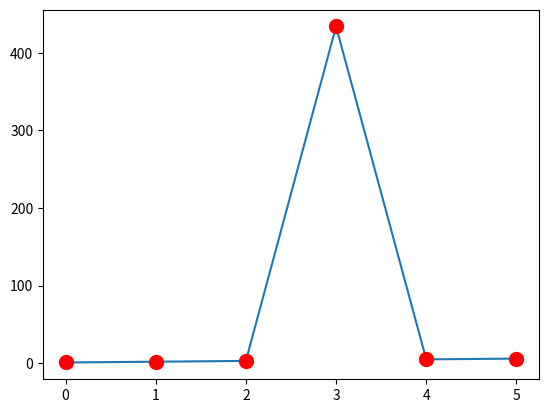

The matplotlib source for this figure:
import matplotlib.pyplot as plt
import numpy as np 

x = np.array([1, 2, 3, 434, 5 ,6])
plt.plot(x, marker = "o", ms = 10, mec = "r", mfc = "r")
plt.show()
